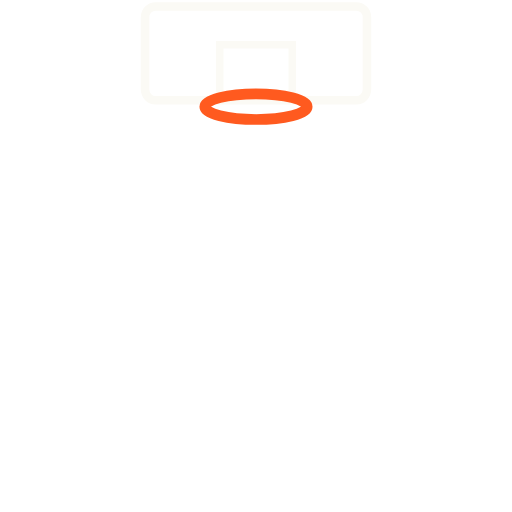
t = 0.00 s
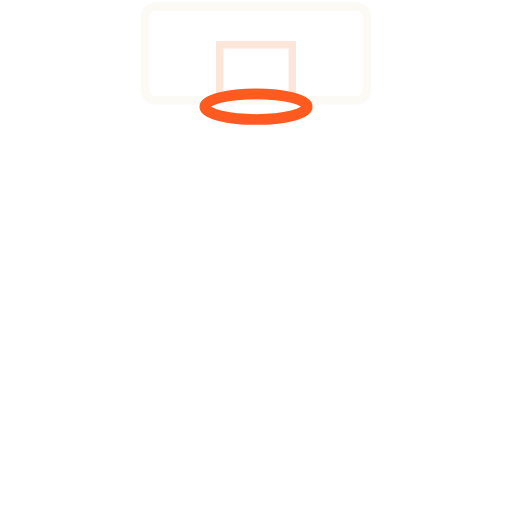
t = 0.30 s
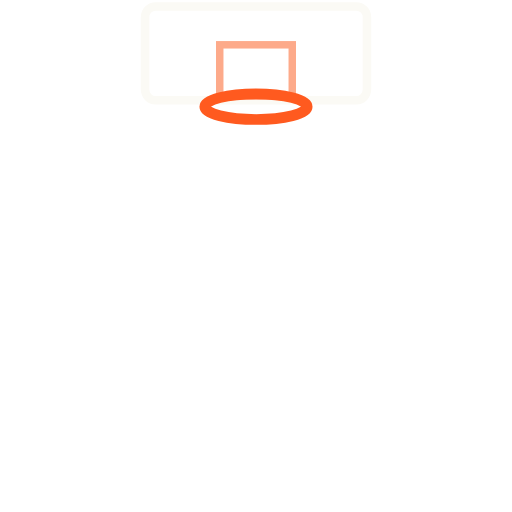
t = 0.60 s
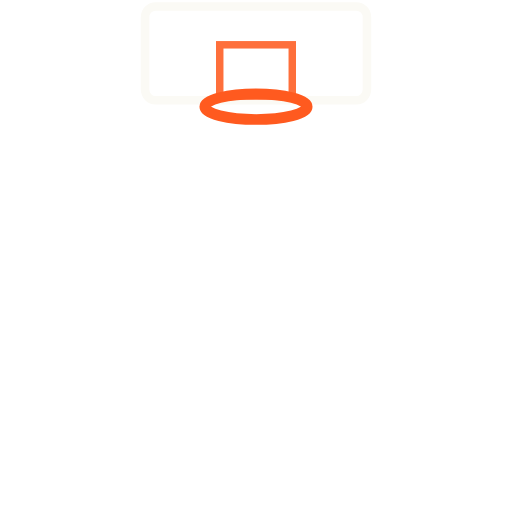
t = 0.90 s

The animated SVG that drew these frames (rendered in a browser with its animation timeline set to each time). Animation: 1 CSS @keyframes rule; one cycle of 1.20 s, repeats indefinitely.

<svg xmlns="http://www.w3.org/2000/svg" viewBox="-120 -120 240 240" width="240" height="240"><title>Off the Glass</title><style>.bbglass-q{animation:bbglass-q 1.2s ease-in-out infinite alternate}@keyframes bbglass-q{from{stroke:#fbfaf5}to{stroke:#ff5a1f}}@media (prefers-reduced-motion:reduce){*{animation:none!important}}</style><rect x="-52" y="-117" width="104" height="44" rx="5" fill="#fff" fill-opacity=".16" stroke="#fbfaf5" stroke-width="4"/><rect class="bbglass-q" x="-17" y="-99" width="34" height="24" fill="none" stroke="#fbfaf5" stroke-width="3.5"/><ellipse cy="-70" rx="24" ry="6" stroke="#ff5a1f" stroke-width="5" fill="none"/></svg>
